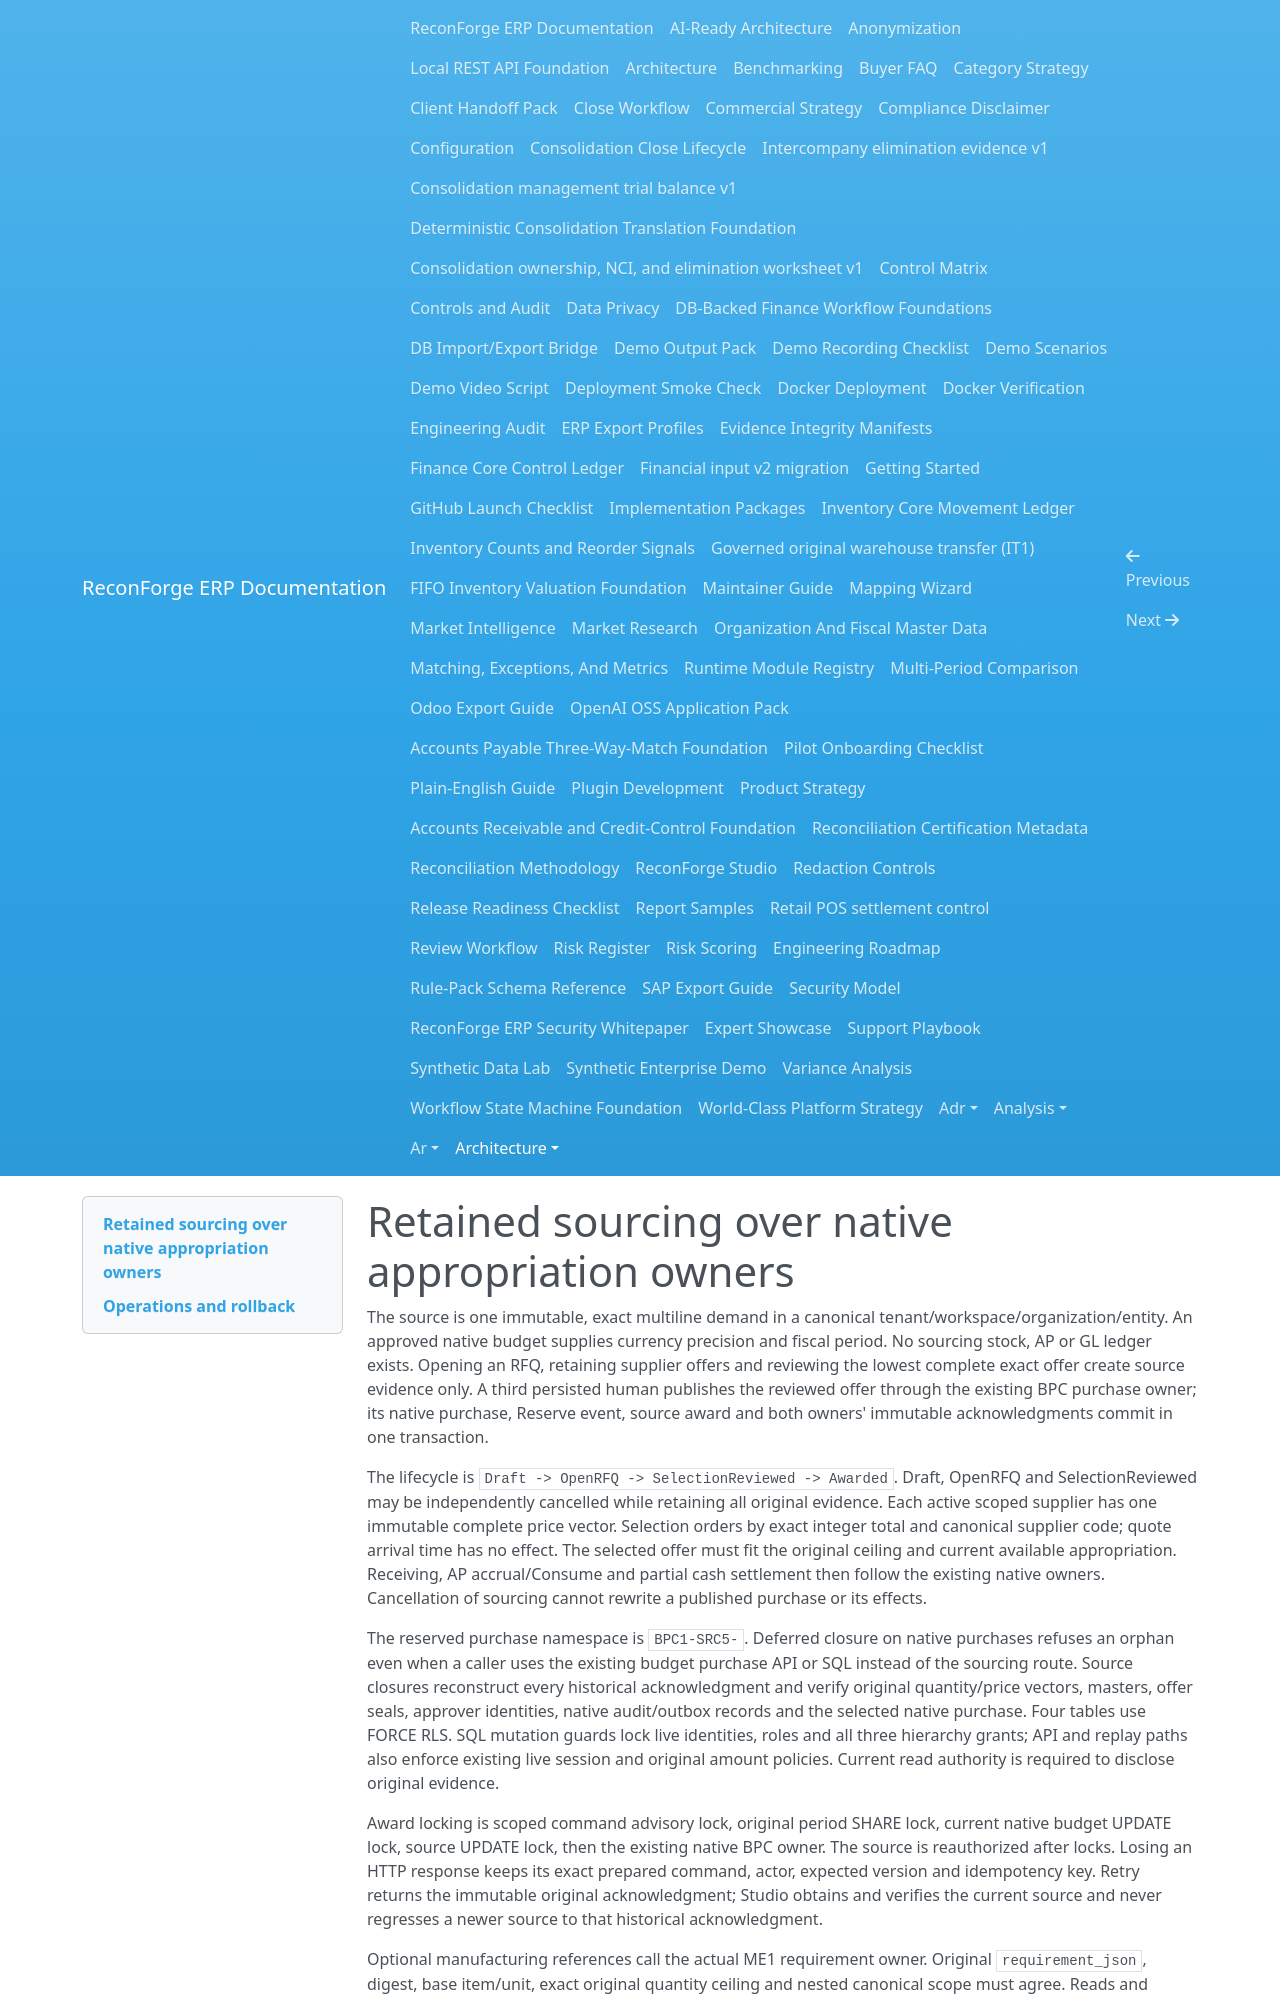

repository: amrzainmubarak/reconforge-erp · page: architecture/PROCUREMENT_SOURCING/index.html · generator: mkdocs

# Retained sourcing over native appropriation owners

The source is one immutable, exact multiline demand in a canonical tenant/workspace/organization/entity. An approved native budget supplies currency precision and fiscal period. No sourcing stock, AP or GL ledger exists. Opening an RFQ, retaining supplier offers and reviewing the lowest complete exact offer create source evidence only. A third persisted human publishes the reviewed offer through the existing BPC purchase owner; its native purchase, Reserve event, source award and both owners' immutable acknowledgments commit in one transaction.

The lifecycle is `Draft -> OpenRFQ -> SelectionReviewed -> Awarded`. Draft, OpenRFQ and SelectionReviewed may be independently cancelled while retaining all original evidence. Each active scoped supplier has one immutable complete price vector. Selection orders by exact integer total and canonical supplier code; quote arrival time has no effect. The selected offer must fit the original ceiling and current available appropriation. Receiving, AP accrual/Consume and partial cash settlement then follow the existing native owners. Cancellation of sourcing cannot rewrite a published purchase or its effects.

The reserved purchase namespace is `BPC1-SRC5-`. Deferred closure on native purchases refuses an orphan even when a caller uses the existing budget purchase API or SQL instead of the sourcing route. Source closures reconstruct every historical acknowledgment and verify original quantity/price vectors, masters, offer seals, approver identities, native audit/outbox records and the selected native purchase. Four tables use FORCE RLS. SQL mutation guards lock live identities, roles and all three hierarchy grants; API and replay paths also enforce existing live session and original amount policies. Current read authority is required to disclose original evidence.

Award locking is scoped command advisory lock, original period SHARE lock, current native budget UPDATE lock, source UPDATE lock, then the existing native BPC owner. The source is reauthorized after locks. Losing an HTTP response keeps its exact prepared command, actor, expected version and idempotency key. Retry returns the immutable original acknowledgment; Studio obtains and verifies the current source and never regresses a newer source to that historical acknowledgment.

Optional manufacturing references call the actual ME1 requirement owner. Original `requirement_json`, digest, base item/unit, exact original quantity ceiling and nested canonical scope must agree. Reads and retries recheck current retained manufacturing source authority. Empty references have a guarded path that does not import or plan manufacturing tables, preserving ordinary procurement roles. These references describe original requirements, without calculating shortages or claiming MRP.

Studio receives monetary/scaled integers as decimal strings plus the exact canonical JSON retained by PostgreSQL. It verifies SHA-256 asynchronously and checks demand and quoted costs with BigInt. The browser test performs actual password/step-up authentication, budget approval, demand, RFQ, two offers, independent review and third-human award, then native partial receiving, payable consumption, two cash installments and unreceived release. The existing HTTPS driver supplies restricted-role backup/restore and direct SQL tamper probes.

The independent golden arithmetic is 10 EA at 1,200 plus 2.50 KG at 2,000 = 17,000. The losing offer is 18,000; the winner is 17,000. Receiving and invoicing 2 EA plus 2.50 KG equals 7,400. Cash installments 2,400 + 5,000 settle 7,400. Release of 9,600 leaves native budget available 12,600 from a 20,000 limit, retained inventory 7,400, and five native posting effects with debit and credit turnover each 22,200.
